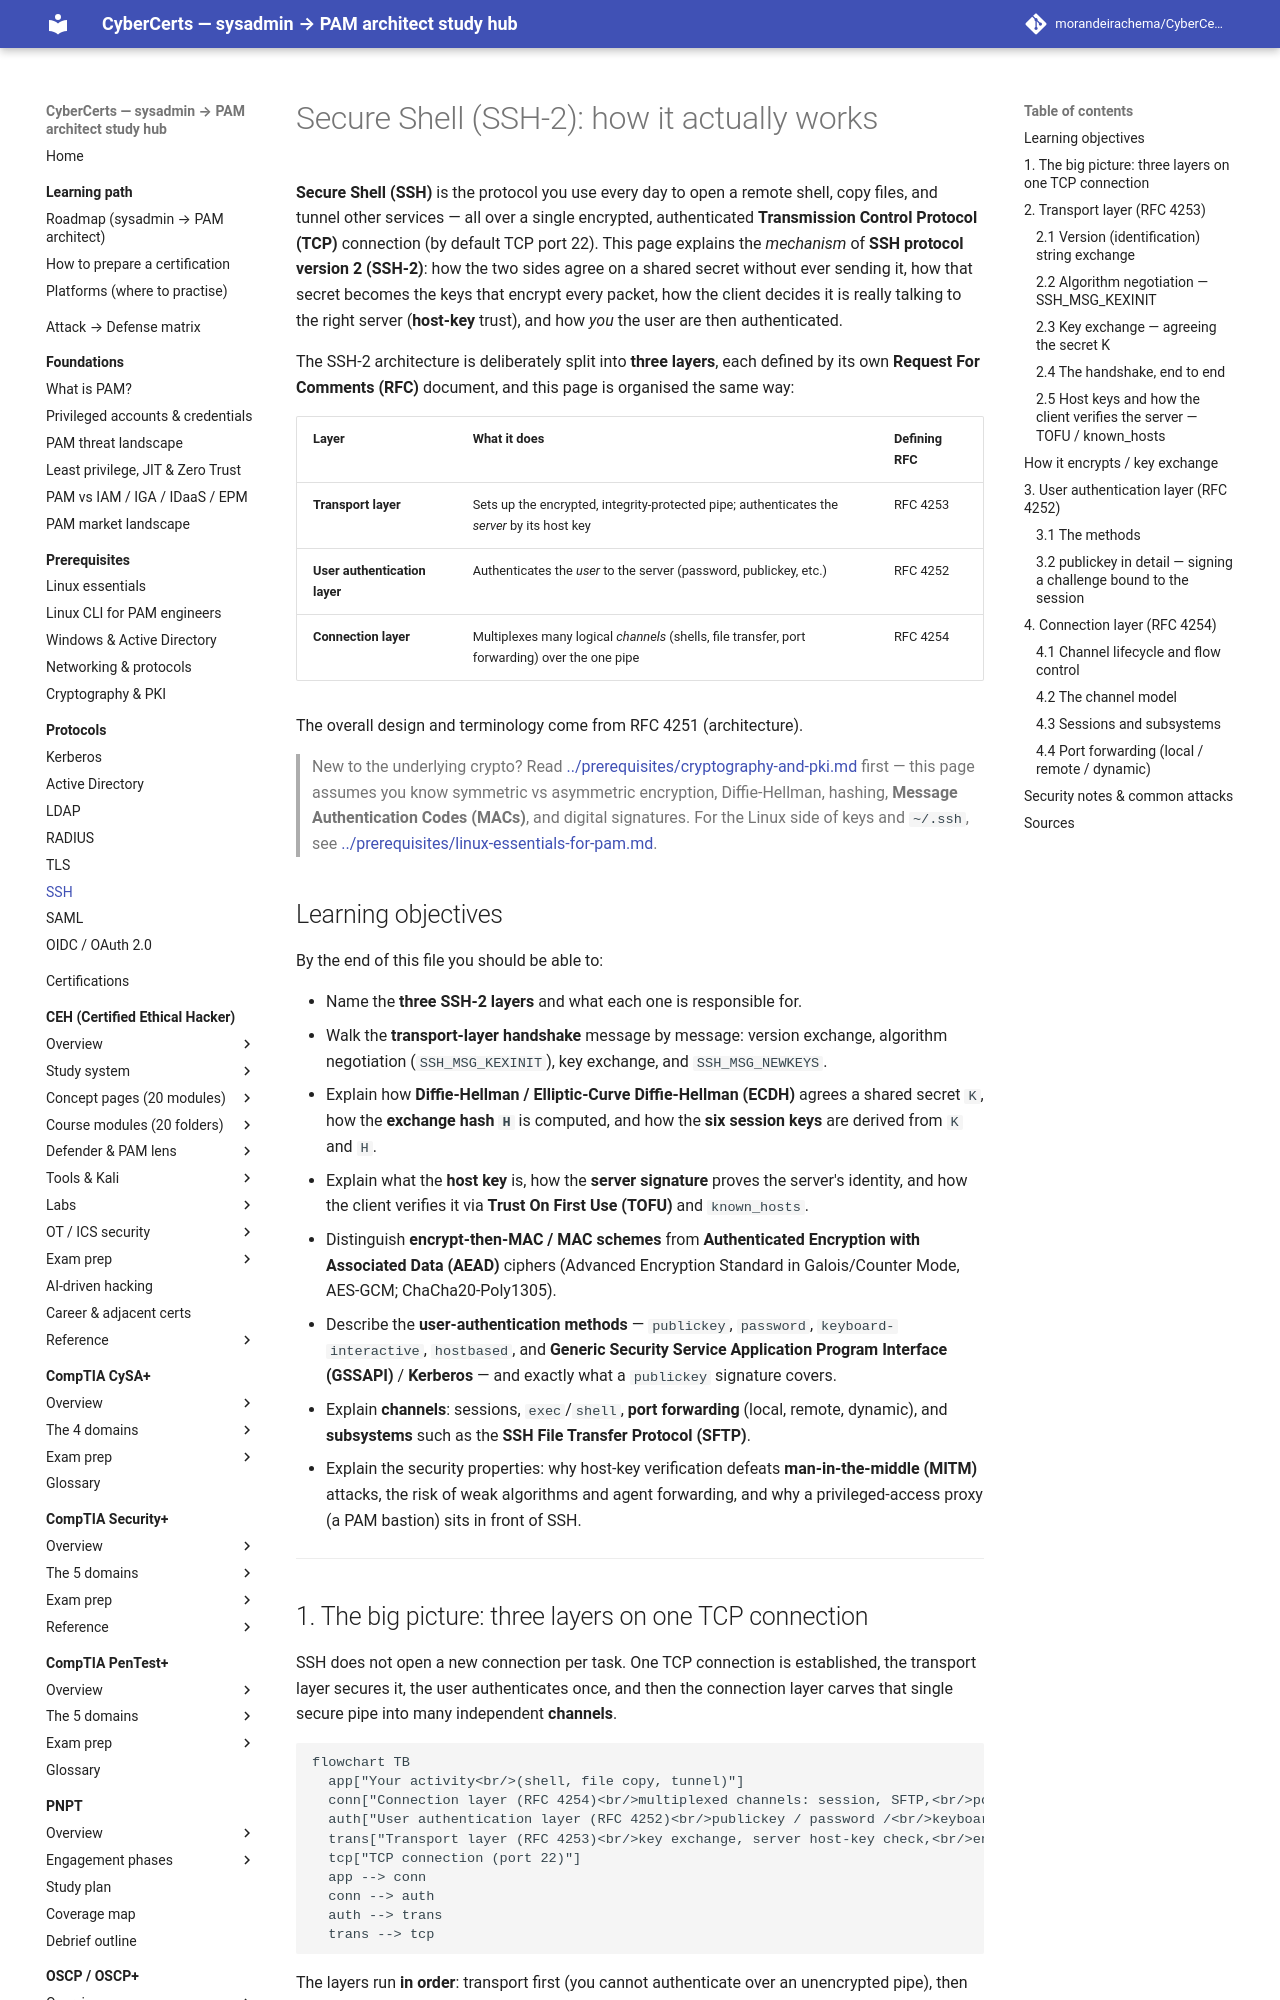

repository: morandeirachema/CyberCerts · page: protocols/ssh/index.html · generator: mkdocs

# Secure Shell (SSH-2): how it actually works

**Secure Shell (SSH)** is the protocol you use every day to open a remote shell, copy
files, and tunnel other services — all over a single encrypted, authenticated **Transmission
Control Protocol (TCP)** connection (by default TCP port 22). This page explains the
*mechanism* of **SSH protocol version 2 (SSH-2)**: how the two sides agree on a shared secret
without ever sending it, how that secret becomes the keys that encrypt every packet, how the
client decides it is really talking to the right server (**host-key** trust), and how *you*
the user are then authenticated.

The SSH-2 architecture is deliberately split into **three layers**, each defined by its own
**Request For Comments (RFC)** document, and this page is organised the same way:

| Layer | What it does | Defining RFC |
|---|---|---|
| **Transport layer** | Sets up the encrypted, integrity-protected pipe; authenticates the *server* by its host key | RFC 4253 |
| **User authentication layer** | Authenticates the *user* to the server (password, publickey, etc.) | RFC 4252 |
| **Connection layer** | Multiplexes many logical *channels* (shells, file transfer, port forwarding) over the one pipe | RFC 4254 |

The overall design and terminology come from RFC 4251 (architecture).

> New to the underlying crypto? Read
> [../prerequisites/cryptography-and-pki.md](../prerequisites/cryptography-and-pki.md) first —
> this page assumes you know symmetric vs asymmetric encryption, Diffie-Hellman, hashing,
> **Message Authentication Codes (MACs)**, and digital signatures. For the Linux side of
> keys and `~/.ssh`, see
> [../prerequisites/linux-essentials-for-pam.md](../prerequisites/linux-essentials-for-pam.md).

## Learning objectives

By the end of this file you should be able to:

- Name the **three SSH-2 layers** and what each one is responsible for.
- Walk the **transport-layer handshake** message by message: version exchange, algorithm
  negotiation (`SSH_MSG_KEXINIT`), key exchange, and `SSH_MSG_NEWKEYS`.
- Explain how **Diffie-Hellman / Elliptic-Curve Diffie-Hellman (ECDH)** agrees a shared
  secret `K`, how the **exchange hash `H`** is computed, and how the **six session keys** are
  derived from `K` and `H`.
- Explain what the **host key** is, how the **server signature** proves the server's identity,
  and how the client verifies it via **Trust On First Use (TOFU)** and `known_hosts`.
- Distinguish **encrypt-then-MAC / MAC schemes** from **Authenticated Encryption with
  Associated Data (AEAD)** ciphers (Advanced Encryption Standard in Galois/Counter Mode,
  AES-GCM; ChaCha20-Poly1305).
- Describe the **user-authentication methods** — `publickey`, `password`,
  `keyboard-interactive`, `hostbased`, and **Generic Security Service Application Program
  Interface (GSSAPI)** / **Kerberos** — and exactly what a `publickey` signature covers.
- Explain **channels**: sessions, `exec`/`shell`, **port forwarding** (local, remote,
  dynamic), and **subsystems** such as the **SSH File Transfer Protocol (SFTP)**.
- Explain the security properties: why host-key verification defeats
  **man-in-the-middle (MITM)** attacks, the risk of weak algorithms and agent forwarding, and
  why a privileged-access proxy (a PAM bastion) sits in front of SSH.

---
